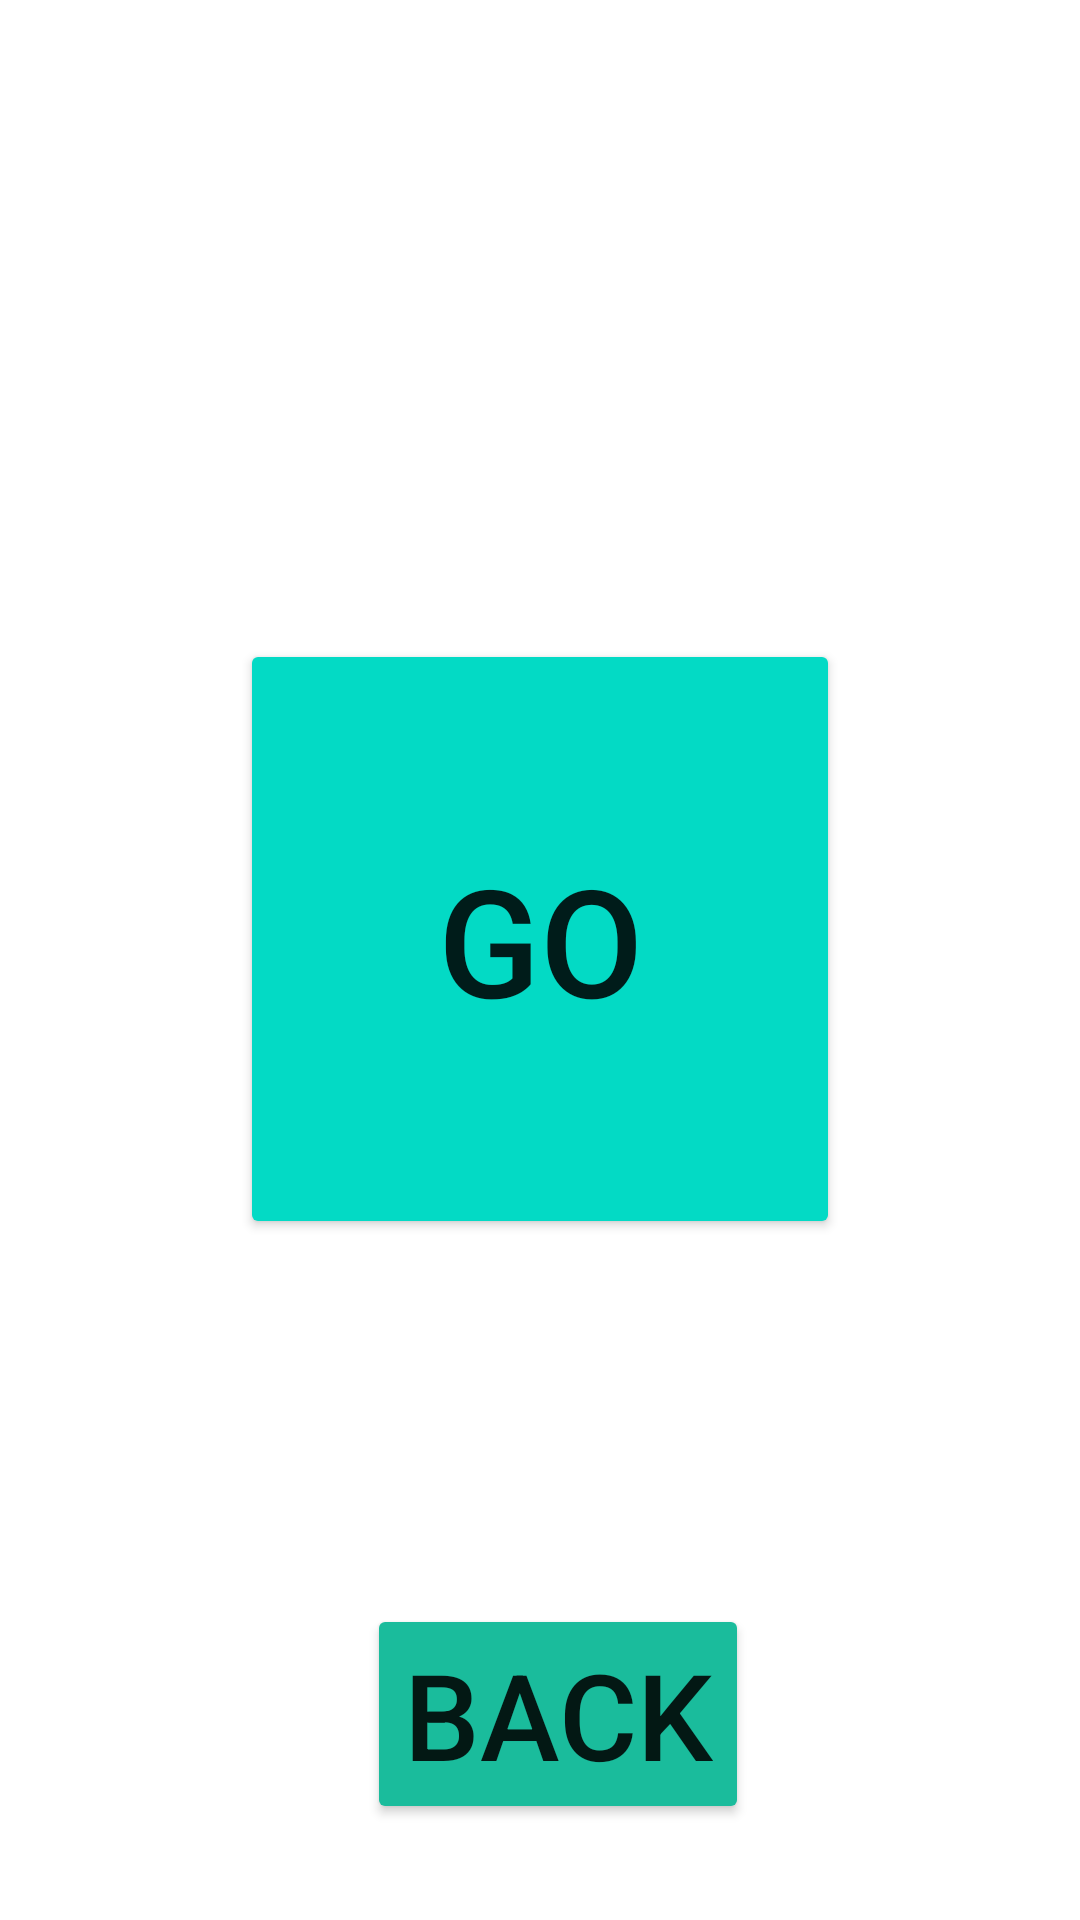

The Android layout XML behind this screen, and the referenced resources:
<!-- AndroidManifest.xml: application theme Theme.Citations -->
<!-- res/layout/activity_panorama.xml -->
<?xml version="1.0" encoding="utf-8"?>
<androidx.constraintlayout.widget.ConstraintLayout xmlns:android="http://schemas.android.com/apk/res/android"
    xmlns:app="http://schemas.android.com/apk/res-auto"
    xmlns:tools="http://schemas.android.com/tools"
    android:layout_width="match_parent"
    android:layout_height="match_parent"
    tools:context=".MainActivity"
    android:background="@drawable/medi3">

    <TextView
        android:id="@+id/textView"
        android:layout_width="350dp"
        android:layout_height="500dp"
        android:fontFamily="sans-serif-condensed-medium"
        android:text=""
        android:textColor="@color/black"
        android:textSize="50dp"
        app:layout_constraintBottom_toBottomOf="parent"
        app:layout_constraintHorizontal_bias="1.0"
        app:layout_constraintLeft_toLeftOf="parent"
        app:layout_constraintRight_toRightOf="parent"
        app:layout_constraintTop_toTopOf="parent"
        app:layout_constraintVertical_bias="0.45" />

    <Button
        android:id="@+id/go"
        android:layout_width="200dp"
        android:layout_height="200dp"
        android:backgroundTint="@color/teal_200"
        android:text="GO"
        android:textSize="50dp"
        app:layout_constraintBottom_toBottomOf="parent"
        app:layout_constraintEnd_toEndOf="@+id/textView"
        app:layout_constraintStart_toStartOf="parent"
        app:layout_constraintTop_toTopOf="parent"
        app:layout_constraintVertical_bias="0.484" />

    <Button
        android:id="@+id/back"
        android:layout_width="wrap_content"
        android:layout_height="wrap_content"
        android:layout_marginBottom="32dp"
        android:text="Back"
        android:backgroundTint="@color/turquoise"
        android:textSize="40dp"
        app:layout_constraintBottom_toBottomOf="parent"
        app:layout_constraintEnd_toEndOf="parent"
        app:layout_constraintHorizontal_bias="0.526"
        app:layout_constraintStart_toStartOf="parent" />

</androidx.constraintlayout.widget.ConstraintLayout>
<!-- resources referenced by this layout -->
<resources>
  <color name="black">#FF000000</color>
  <color name="teal_200">#FF03DAC5</color>
  <color name="turquoise">#1abc9c</color>
  <style name="Theme.Citations" parent="Theme.MaterialComponents.DayNight.DarkActionBar">
          
          <item name="colorPrimary">@color/orange</item>
          <item name="colorPrimaryVariant">@color/purple_700</item>
          <item name="colorOnPrimary">@color/white</item>
          
          <item name="colorSecondary">@color/teal_200</item>
          <item name="colorSecondaryVariant">@color/teal_700</item>
          <item name="colorOnSecondary">@color/black</item>
          
          <item name="android:statusBarColor">?attr/colorPrimaryVariant</item>
          
      </style>
  <color name="orange">#FEA47F</color>
  <color name="purple_700">#FF3700B3</color>
  <color name="white">#FFFFFFFF</color>
  <color name="teal_700">#FF018786</color>
</resources>
